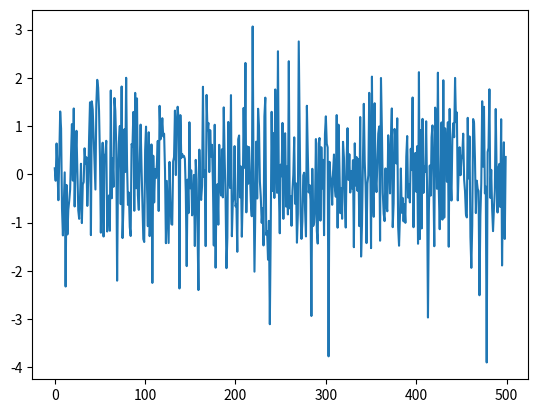
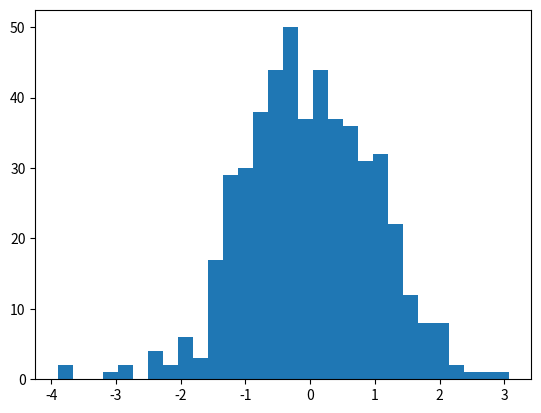

Reproduce these figures in Python, in order.
# %% [markdown]
# # Cells in tabs
#
# Tag consecutive code cells with `tab: <title>` to show them as tabs, each with its
# code and its output.
#
# Cells tagged one after the other share a set of tabs. An untagged cell, code or
# Markdown, ends the set. This cell is not tagged, so it renders as usual:

# %%
import matplotlib.pyplot as plt
import numpy as np

rng = np.random.default_rng(0)
samples = rng.normal(size=500)

# %% [markdown]
# These two cells draw the same samples in two ways:
#
# ```python
# # %% tags=["tab: Line", "thumbnail"]
# fig, ax = plt.subplots()
# ax.plot(samples)
# plt.show()
#
# # %% tags=["tab: Histogram"]
# fig, ax = plt.subplots()
# ax.hist(samples, bins=30)
# plt.show()
#
# print(f"mean: {samples.mean():.2f}")
# ```
#
# Tags combine: `thumbnail` puts the first figure on the index card. The cells
# render as:

# %% tags=["tab: Line", "thumbnail"]
fig, ax = plt.subplots()
ax.plot(samples)
plt.show()

# %% tags=["tab: Histogram"]
fig, ax = plt.subplots()
ax.hist(samples, bins=30)
plt.show()

print(f"mean: {samples.mean():.2f}")

# %% [markdown]
# Every tab runs, in order and in the same kernel, whichever one the reader opens.
# Use tabs for alternatives that can run one after the other, not for setups that
# conflict.
